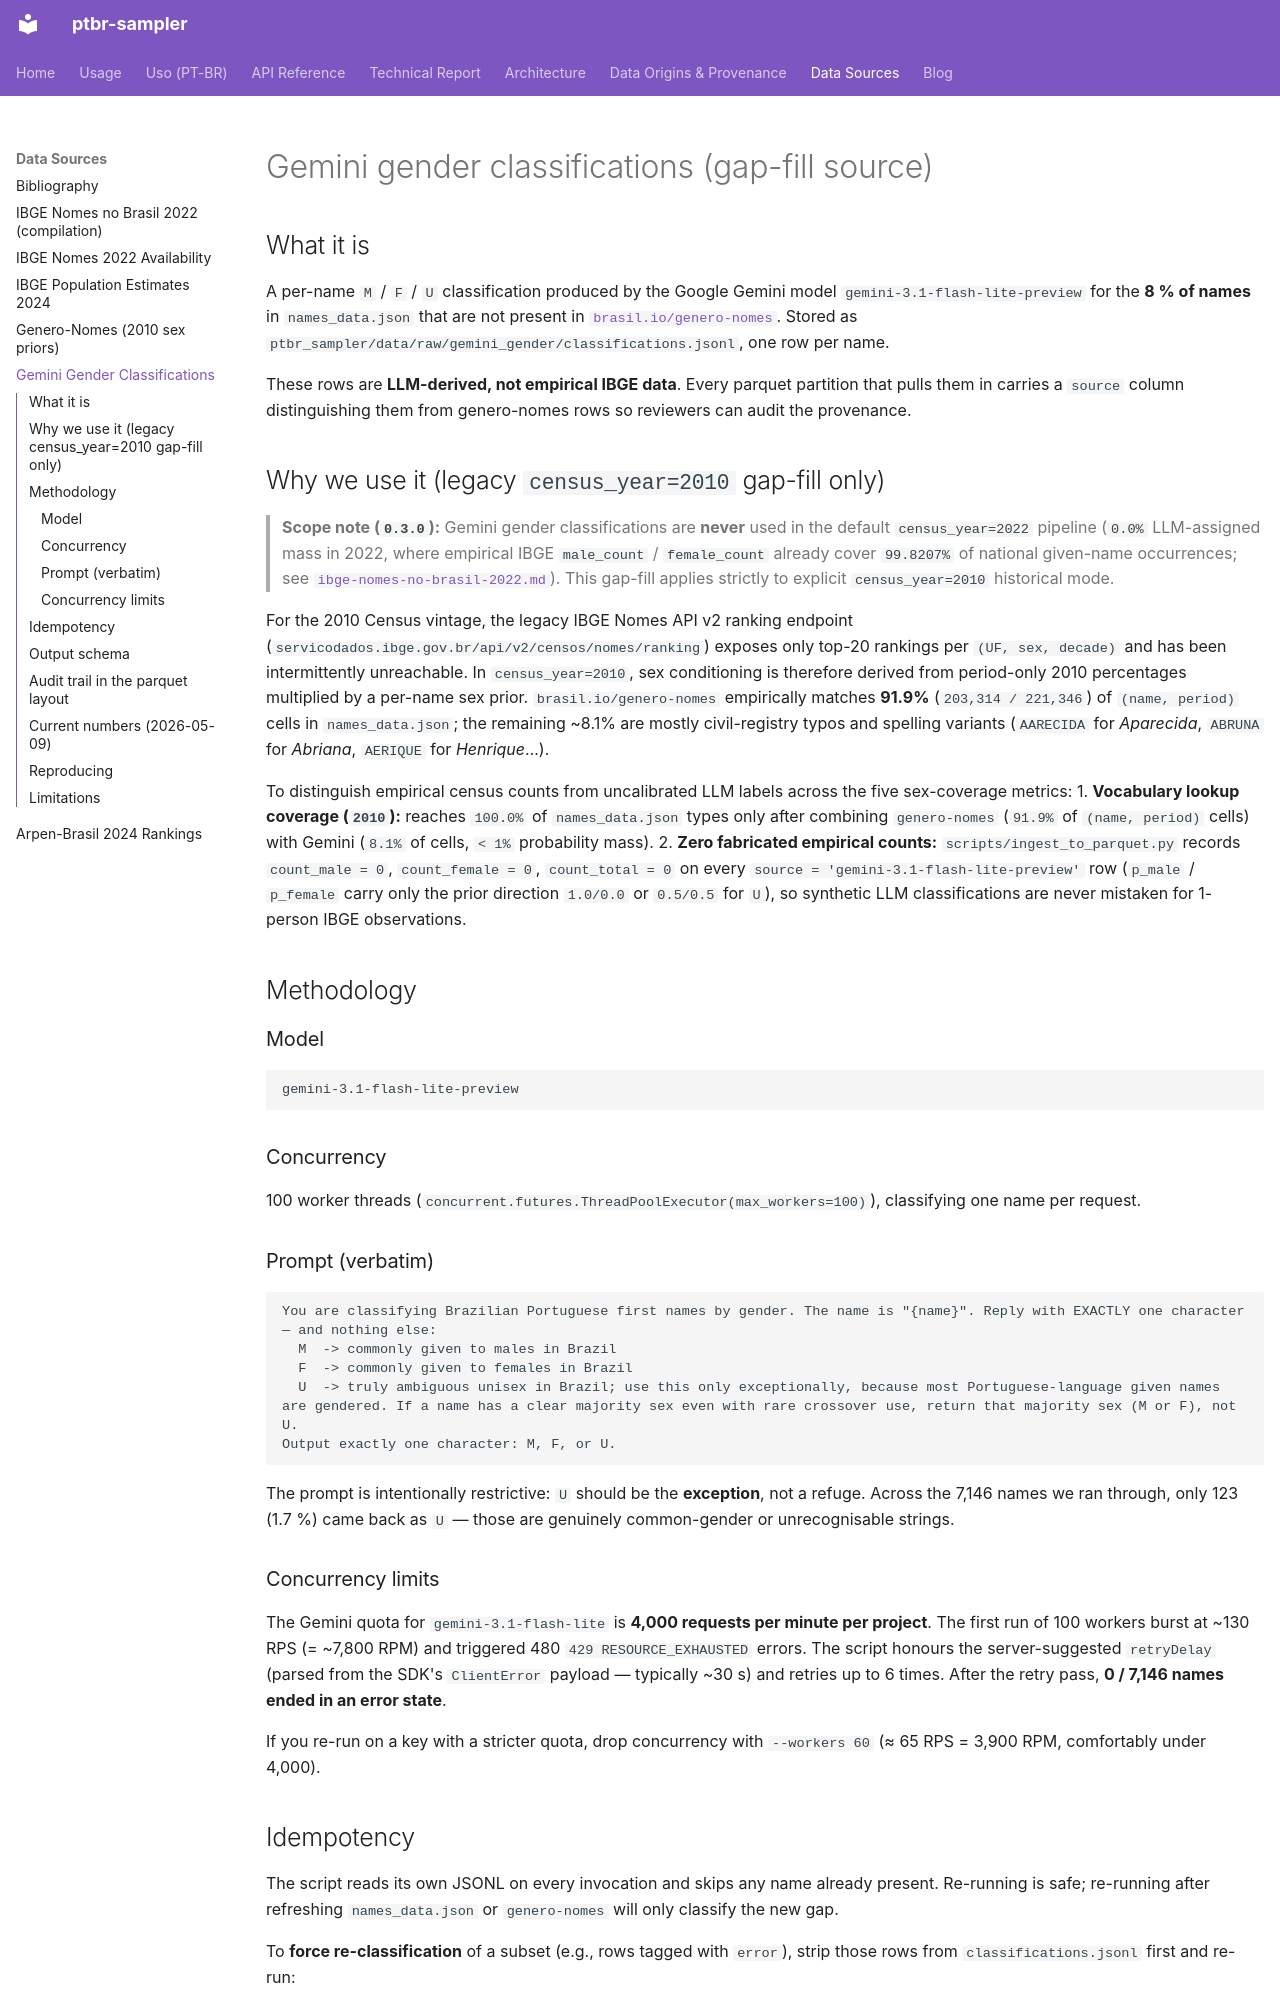

repository: jandira-tech/ptbr-sampler · page: sources/gemini-gender-classifications/index.html · generator: mkdocs

# Gemini gender classifications (gap-fill source)

## What it is

A per-name `M` / `F` / `U` classification produced by the Google Gemini
model `gemini-3.1-flash-lite-preview` for the **8 % of names** in
`names_data.json` that are not present in
[`brasil.io/genero-nomes`](genero-nomes.md). Stored as
`ptbr_sampler/data/raw/gemini_gender/classifications.jsonl`, one row per
name.

These rows are **LLM-derived, not empirical IBGE data**. Every parquet
partition that pulls them in carries a `source` column distinguishing them
from genero-nomes rows so reviewers can audit the provenance.

## Why we use it (legacy `census_year=2010` gap-fill only)

> **Scope note (`0.3.0`):** Gemini gender classifications are **never** used in the default `census_year=2022` pipeline (`0.0%` LLM-assigned mass in 2022, where empirical IBGE `male_count` / `female_count` already cover `99.8207%` of national given-name occurrences; see [`ibge-nomes-no-brasil-2022.md`](ibge-nomes-no-brasil-2022.md)). This gap-fill applies strictly to explicit `census_year=2010` historical mode.

For the 2010 Census vintage, the legacy IBGE Nomes API v2 ranking endpoint (`servicodados.ibge.gov.br/api/v2/censos/nomes/ranking`) exposes only top-20 rankings per `(UF, sex, decade)` and has been intermittently unreachable. In `census_year=2010`, sex conditioning is therefore derived from period-only 2010 percentages multiplied by a per-name sex prior. `brasil.io/genero-nomes` empirically matches **91.9%** (`203,314 / 221,346`) of `(name, period)` cells in `names_data.json`; the remaining ~8.1% are mostly civil-registry typos and spelling variants (`AARECIDA` for *Aparecida*, `ABRUNA` for *Abriana*, `AERIQUE` for *Henrique*…).

To distinguish empirical census counts from uncalibrated LLM labels across the five sex-coverage metrics:
1. **Vocabulary lookup coverage (`2010`):** reaches `100.0%` of `names_data.json` types only after combining `genero-nomes` (`91.9%` of `(name, period)` cells) with Gemini (`8.1%` of cells, `< 1%` probability mass).
2. **Zero fabricated empirical counts:** `scripts/ingest_to_parquet.py` records `count_male = 0`, `count_female = 0`, `count_total = 0` on every `source = 'gemini-3.1-flash-lite-preview'` row (`p_male` / `p_female` carry only the prior direction `1.0/0.0` or `0.5/0.5` for `U`), so synthetic LLM classifications are never mistaken for 1-person IBGE observations.

## Methodology

### Model

```text
gemini-3.1-flash-lite-preview
```

### Concurrency

100 worker threads (`concurrent.futures.ThreadPoolExecutor(max_workers=100)`),
classifying one name per request.

### Prompt (verbatim)

```text
You are classifying Brazilian Portuguese first names by gender. The name is "{name}". Reply with EXACTLY one character — and nothing else:
  M  -> commonly given to males in Brazil
  F  -> commonly given to females in Brazil
  U  -> truly ambiguous unisex in Brazil; use this only exceptionally, because most Portuguese-language given names are gendered. If a name has a clear majority sex even with rare crossover use, return that majority sex (M or F), not U.
Output exactly one character: M, F, or U.
```

The prompt is intentionally restrictive: `U` should be the **exception**,
not a refuge. Across the 7,146 names we ran through, only 123 (1.7 %)
came back as `U` — those are genuinely common-gender or unrecognisable
strings.
